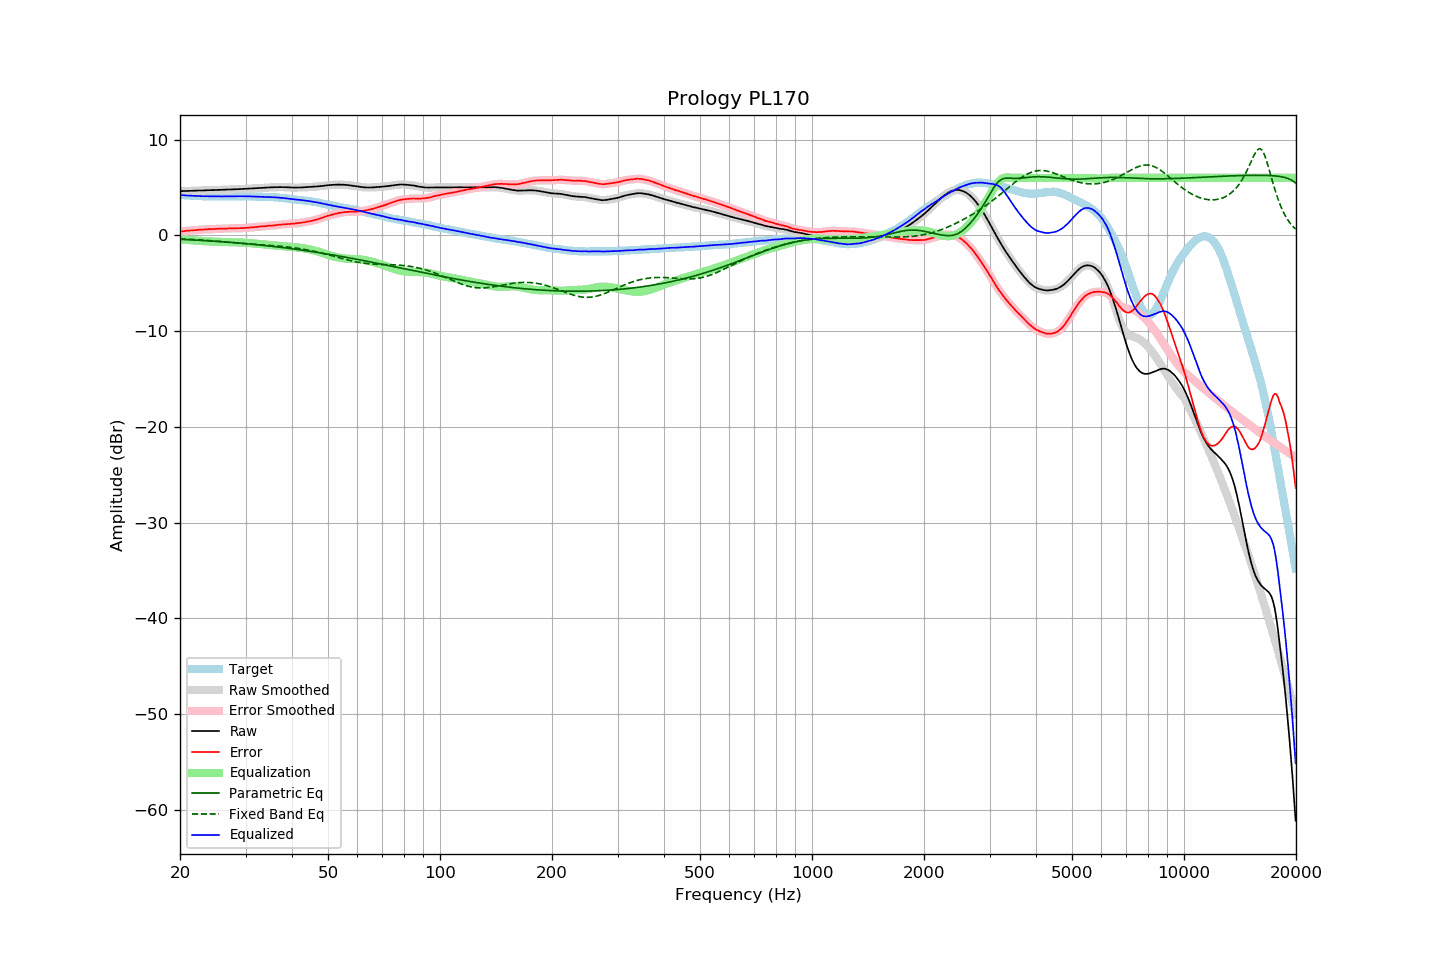

Data behind this chart, as committed beside it:
frequency, raw, error, smoothed, error_smoothed, equalization, parametric_eq, fixed_band_eq, equalized_raw, equalized_smoothed, target
20.00, 4.61, 0.40, 4.61, 0.40, -0.40, -0.42, -0.36, 4.21, 4.21, 4.21
20.20, 4.61, 0.41, 4.62, 0.42, -0.42, -0.42, -0.37, 4.20, 4.20, 4.20
20.40, 4.62, 0.43, 4.62, 0.43, -0.43, -0.43, -0.38, 4.19, 4.19, 4.19
20.61, 4.62, 0.44, 4.63, 0.45, -0.45, -0.44, -0.39, 4.17, 4.18, 4.18
20.81, 4.63, 0.47, 4.63, 0.47, -0.47, -0.45, -0.40, 4.17, 4.17, 4.16
21.02, 4.63, 0.48, 4.64, 0.48, -0.48, -0.46, -0.41, 4.15, 4.15, 4.15
21.23, 4.64, 0.51, 4.64, 0.50, -0.50, -0.47, -0.41, 4.15, 4.14, 4.14
21.44, 4.64, 0.50, 4.65, 0.51, -0.51, -0.47, -0.42, 4.13, 4.14, 4.15
21.66, 4.65, 0.53, 4.65, 0.52, -0.53, -0.48, -0.43, 4.13, 4.13, 4.13
21.87, 4.66, 0.54, 4.66, 0.54, -0.54, -0.49, -0.44, 4.13, 4.12, 4.13
22.09, 4.66, 0.56, 4.67, 0.56, -0.55, -0.50, -0.46, 4.11, 4.12, 4.11
22.31, 4.67, 0.57, 4.67, 0.57, -0.56, -0.51, -0.47, 4.11, 4.11, 4.11
22.54, 4.67, 0.58, 4.68, 0.58, -0.58, -0.52, -0.48, 4.10, 4.10, 4.10
22.76, 4.68, 0.59, 4.68, 0.59, -0.59, -0.53, -0.49, 4.09, 4.09, 4.10
22.99, 4.68, 0.60, 4.69, 0.60, -0.60, -0.54, -0.50, 4.08, 4.08, 4.09
23.22, 4.69, 0.62, 4.69, 0.61, -0.61, -0.55, -0.51, 4.08, 4.08, 4.08
23.45, 4.69, 0.61, 4.70, 0.62, -0.62, -0.56, -0.52, 4.07, 4.08, 4.08
23.69, 4.70, 0.63, 4.70, 0.63, -0.63, -0.57, -0.54, 4.08, 4.08, 4.07
23.92, 4.71, 0.65, 4.71, 0.64, -0.64, -0.58, -0.55, 4.08, 4.07, 4.06
24.16, 4.71, 0.64, 4.72, 0.65, -0.65, -0.59, -0.56, 4.07, 4.07, 4.07
24.40, 4.72, 0.65, 4.72, 0.65, -0.65, -0.60, -0.57, 4.07, 4.07, 4.07
24.65, 4.72, 0.65, 4.73, 0.65, -0.66, -0.61, -0.59, 4.06, 4.07, 4.07
24.89, 4.73, 0.66, 4.73, 0.67, -0.67, -0.62, -0.60, 4.07, 4.07, 4.07
25.14, 4.73, 0.68, 4.74, 0.67, -0.67, -0.63, -0.61, 4.06, 4.06, 4.06
25.39, 4.74, 0.69, 4.74, 0.68, -0.68, -0.65, -0.63, 4.06, 4.06, 4.06
25.65, 4.74, 0.69, 4.75, 0.69, -0.69, -0.66, -0.64, 4.06, 4.06, 4.06
25.91, 4.75, 0.70, 4.75, 0.69, -0.69, -0.67, -0.66, 4.06, 4.06, 4.06
26.16, 4.76, 0.70, 4.76, 0.70, -0.70, -0.68, -0.67, 4.06, 4.06, 4.07
26.43, 4.76, 0.70, 4.77, 0.70, -0.71, -0.69, -0.68, 4.06, 4.06, 4.07
26.69, 4.77, 0.71, 4.77, 0.71, -0.71, -0.71, -0.70, 4.06, 4.06, 4.06
26.96, 4.78, 0.72, 4.78, 0.72, -0.72, -0.72, -0.71, 4.07, 4.06, 4.06
27.23, 4.78, 0.72, 4.79, 0.73, -0.72, -0.73, -0.73, 4.06, 4.07, 4.06
27.50, 4.79, 0.73, 4.79, 0.73, -0.73, -0.74, -0.74, 4.07, 4.07, 4.06
27.77, 4.80, 0.73, 4.80, 0.73, -0.73, -0.76, -0.76, 4.07, 4.07, 4.07
28.05, 4.80, 0.74, 4.81, 0.74, -0.73, -0.77, -0.77, 4.07, 4.07, 4.07
28.33, 4.81, 0.74, 4.81, 0.74, -0.74, -0.79, -0.79, 4.08, 4.07, 4.08
28.62, 4.81, 0.74, 4.82, 0.74, -0.74, -0.80, -0.80, 4.07, 4.08, 4.08
28.90, 4.82, 0.74, 4.82, 0.74, -0.74, -0.81, -0.81, 4.08, 4.08, 4.08
29.19, 4.83, 0.75, 4.83, 0.75, -0.75, -0.83, -0.83, 4.08, 4.08, 4.08
29.48, 4.83, 0.75, 4.84, 0.75, -0.76, -0.84, -0.84, 4.08, 4.08, 4.08
29.78, 4.84, 0.76, 4.85, 0.77, -0.77, -0.86, -0.86, 4.08, 4.08, 4.08
30.08, 4.85, 0.78, 4.85, 0.78, -0.78, -0.87, -0.87, 4.08, 4.08, 4.08
30.38, 4.86, 0.80, 4.86, 0.79, -0.79, -0.89, -0.88, 4.07, 4.07, 4.07
30.68, 4.87, 0.81, 4.87, 0.81, -0.81, -0.90, -0.89, 4.07, 4.07, 4.07
30.99, 4.88, 0.82, 4.88, 0.82, -0.82, -0.92, -0.91, 4.06, 4.06, 4.06
31.30, 4.89, 0.83, 4.89, 0.83, -0.84, -0.93, -0.92, 4.06, 4.06, 4.06
31.61, 4.90, 0.84, 4.90, 0.85, -0.85, -0.95, -0.93, 4.05, 4.05, 4.06
31.93, 4.91, 0.88, 4.91, 0.87, -0.87, -0.97, -0.94, 4.05, 4.05, 4.04
32.24, 4.92, 0.88, 4.93, 0.89, -0.88, -0.98, -0.96, 4.04, 4.04, 4.05
32.57, 4.93, 0.90, 4.94, 0.90, -0.90, -1.00, -0.97, 4.04, 4.04, 4.03
32.89, 4.95, 0.92, 4.95, 0.91, -0.91, -1.02, -0.98, 4.04, 4.03, 4.03
33.22, 4.95, 0.93, 4.96, 0.93, -0.93, -1.03, -0.99, 4.02, 4.03, 4.03
33.55, 4.96, 0.94, 4.97, 0.94, -0.95, -1.05, -1.00, 4.02, 4.02, 4.03
33.89, 4.97, 0.96, 4.97, 0.96, -0.96, -1.07, -1.01, 4.01, 4.01, 4.01
34.23, 4.98, 0.98, 4.98, 0.98, -0.98, -1.09, -1.03, 4.01, 4.01, 4.00
34.57, 4.99, 1.00, 5.00, 1.00, -0.99, -1.11, -1.04, 4.00, 4.00, 4.00
34.92, 5.00, 1.02, 5.00, 1.01, -1.01, -1.12, -1.05, 4.00, 4.00, 3.99
35.27, 5.01, 1.01, 5.01, 1.02, -1.02, -1.14, -1.06, 3.99, 3.99, 4.00
35.62, 5.01, 1.04, 5.02, 1.03, -1.04, -1.16, -1.08, 3.98, 3.98, 3.98
35.97, 5.02, 1.05, 5.02, 1.05, -1.06, -1.18, -1.09, 3.97, 3.97, 3.98
... 635 more rows
